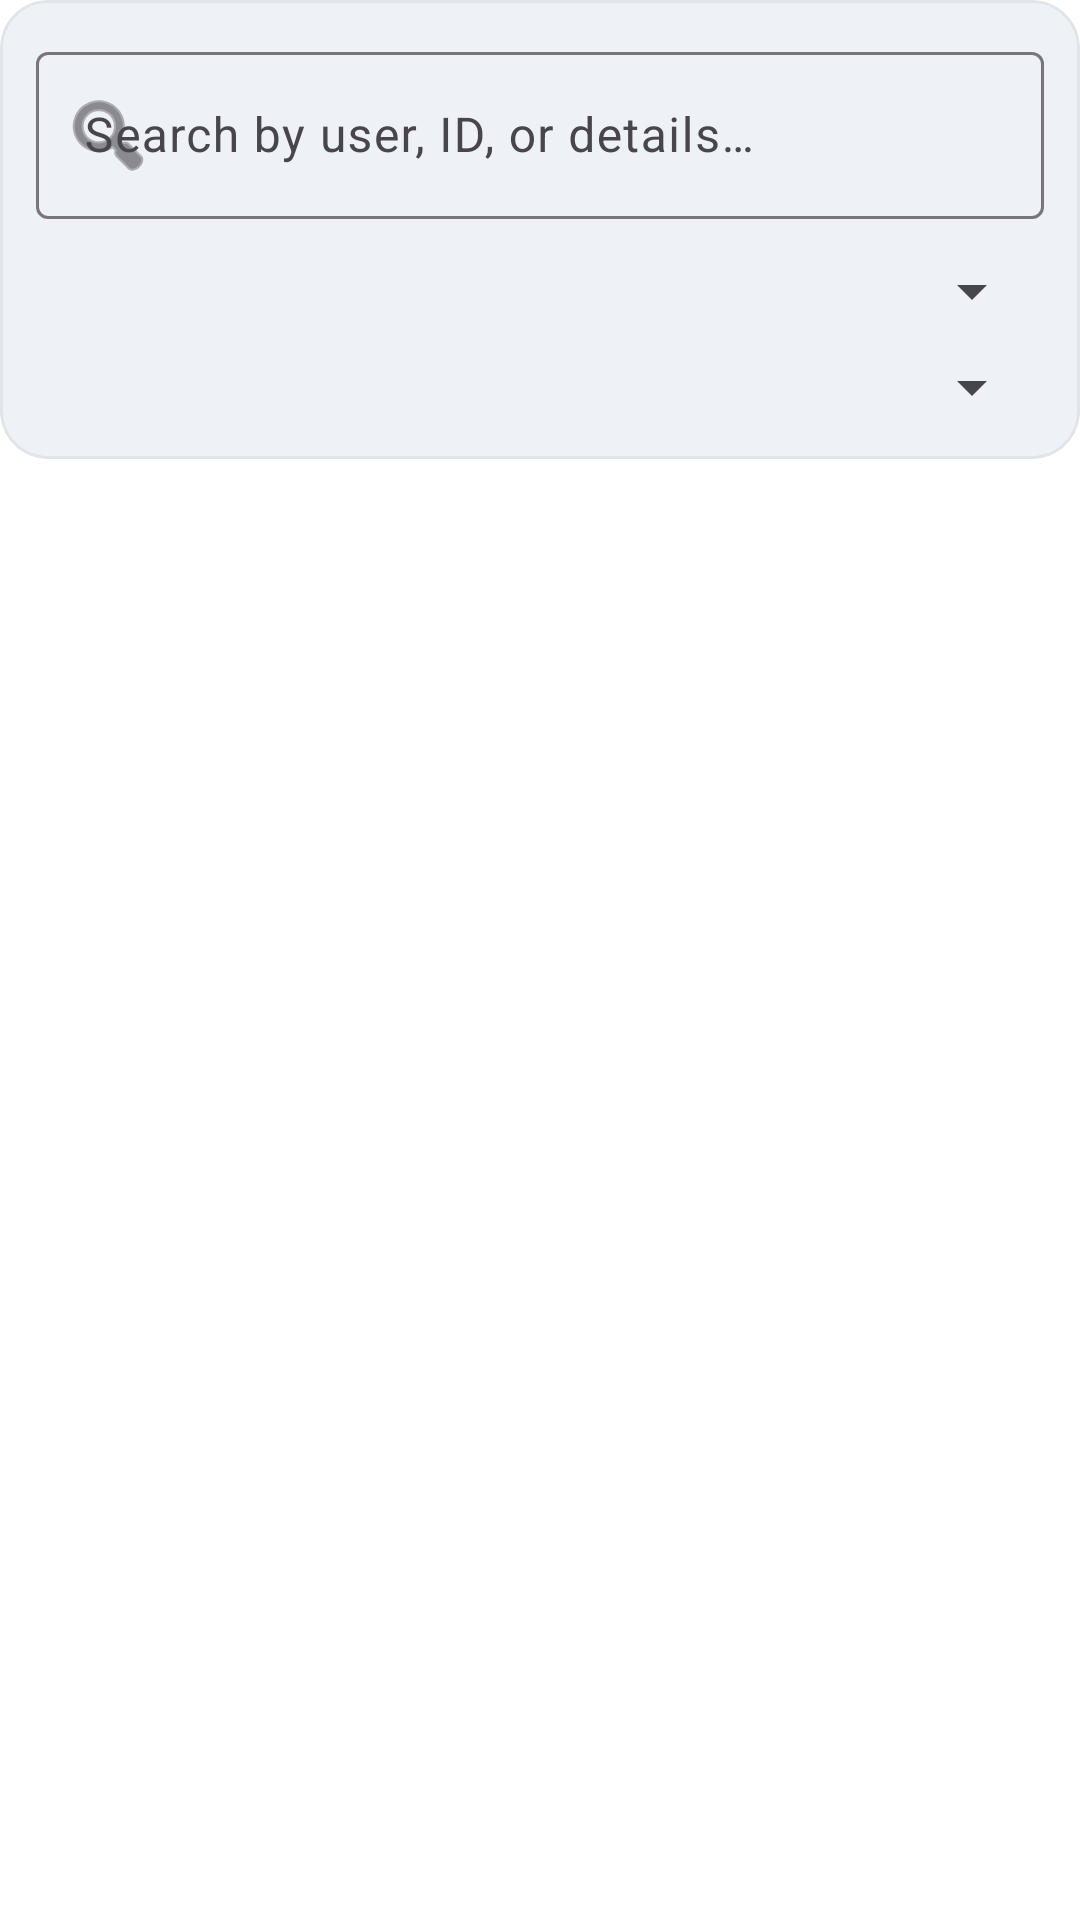

The Android layout XML behind this screen, and the referenced resources:
<!-- AndroidManifest.xml: application theme Theme.BorrowHub -->
<!-- res/layout/fragment_activity_logs.xml -->
<?xml version="1.0" encoding="utf-8"?>
<androidx.constraintlayout.widget.ConstraintLayout xmlns:android="http://schemas.android.com/apk/res/android"
    xmlns:app="http://schemas.android.com/apk/res-auto"
    android:layout_width="match_parent"
    android:layout_height="match_parent">

    <com.google.android.material.card.MaterialCardView
        android:id="@+id/cardFilter"
        android:layout_width="0dp"
        android:layout_height="wrap_content"
        app:cardBackgroundColor="@color/gray_100"
        app:cardCornerRadius="16dp"
        app:cardElevation="0dp"
        app:layout_constraintEnd_toEndOf="parent"
        app:layout_constraintStart_toStartOf="parent"
        app:layout_constraintTop_toTopOf="parent">

        <LinearLayout
            android:layout_width="match_parent"
            android:layout_height="wrap_content"
            android:orientation="vertical"
            android:padding="12dp">

            <com.google.android.material.textfield.TextInputLayout
                android:layout_width="match_parent"
                android:layout_height="wrap_content"
                android:hint="@string/logs_search_hint"
                app:startIconDrawable="@android:drawable/ic_menu_search">

                <com.google.android.material.textfield.TextInputEditText
                    android:id="@+id/etSearch"
                    android:layout_width="match_parent"
                    android:layout_height="wrap_content"
                    android:imeOptions="actionSearch"
                    android:inputType="text" />
            </com.google.android.material.textfield.TextInputLayout>

            <Spinner
                android:id="@+id/spinnerActionFilter"
                android:layout_width="match_parent"
                android:layout_height="wrap_content"
                android:layout_marginTop="12dp" />

            <Spinner
                android:id="@+id/spinnerDatePeriod"
                android:layout_width="match_parent"
                android:layout_height="wrap_content"
                android:layout_marginTop="8dp" />
        </LinearLayout>
    </com.google.android.material.card.MaterialCardView>

    <ProgressBar
        android:id="@+id/progressLoading"
        android:layout_width="wrap_content"
        android:layout_height="wrap_content"
        android:visibility="gone"
        app:layout_constraintBottom_toBottomOf="parent"
        app:layout_constraintEnd_toEndOf="parent"
        app:layout_constraintStart_toStartOf="parent"
        app:layout_constraintTop_toBottomOf="@id/cardFilter" />

    <androidx.recyclerview.widget.RecyclerView
        android:id="@+id/rvLogs"
        android:layout_width="0dp"
        android:layout_height="0dp"
        android:layout_marginTop="12dp"
        app:layoutManager="androidx.recyclerview.widget.LinearLayoutManager"
        app:layout_constraintBottom_toTopOf="@id/layoutPagination"
        app:layout_constraintEnd_toEndOf="parent"
        app:layout_constraintStart_toStartOf="parent"
        app:layout_constraintTop_toBottomOf="@id/cardFilter" />

    <LinearLayout
        android:id="@+id/layoutPagination"
        android:layout_width="0dp"
        android:layout_height="wrap_content"
        android:layout_marginTop="8dp"
        android:gravity="center"
        android:orientation="horizontal"
        android:padding="8dp"
        android:visibility="gone"
        app:layout_constraintBottom_toBottomOf="parent"
        app:layout_constraintEnd_toEndOf="parent"
        app:layout_constraintStart_toStartOf="parent">

        <com.google.android.material.button.MaterialButton
            android:id="@+id/btnPrev"
            style="@style/Widget.Material3.Button.OutlinedButton"
            android:layout_width="wrap_content"
            android:layout_height="wrap_content"
            android:contentDescription="@string/logs_page_prev_desc"
            android:text="@string/logs_page_prev"
            app:icon="@android:drawable/ic_media_previous" />

        <TextView
            android:id="@+id/tvPageIndicator"
            android:layout_width="0dp"
            android:layout_height="wrap_content"
            android:layout_weight="1"
            android:gravity="center"
            android:text="@string/logs_page_default"
            android:textColor="?attr/colorOnSurface"
            android:textStyle="bold" />

        <com.google.android.material.button.MaterialButton
            android:id="@+id/btnNext"
            style="@style/Widget.Material3.Button.OutlinedButton"
            android:layout_width="wrap_content"
            android:layout_height="wrap_content"
            android:contentDescription="@string/logs_page_next_desc"
            android:text="@string/logs_page_next"
            app:icon="@android:drawable/ic_media_next" />
    </LinearLayout>

    <TextView
        android:id="@+id/tvEmptyState"
        android:layout_width="wrap_content"
        android:layout_height="wrap_content"
        android:gravity="center"
        android:text="@string/logs_activity_empty_state"
        android:textColor="?attr/colorOnSurfaceVariant"
        android:textSize="14sp"
        android:visibility="gone"
        app:layout_constraintBottom_toTopOf="@id/layoutPagination"
        app:layout_constraintEnd_toEndOf="parent"
        app:layout_constraintStart_toStartOf="parent"
        app:layout_constraintTop_toBottomOf="@id/cardFilter" />

</androidx.constraintlayout.widget.ConstraintLayout>
<!-- resources referenced by this layout -->
<resources>
  <color name="gray_100">#EEF1F5</color>
  <string name="logs_activity_empty_state">No activity logs match your filters.</string>
  <string name="logs_page_default">Page 1 of 1</string>
  <string name="logs_page_next">Next</string>
  <string name="logs_page_next_desc">Next page</string>
  <string name="logs_page_prev">Prev</string>
  <string name="logs_page_prev_desc">Previous page</string>
  <string name="logs_search_hint">Search by user, ID, or details…</string>
  <style name="Theme.BorrowHub" parent="Base.Theme.BorrowHub" />
  <style name="Base.Theme.BorrowHub" parent="Theme.Material3.DayNight.NoActionBar">
          <item name="colorPrimary">@color/primary_crimson</item>
          <item name="colorPrimaryVariant">@color/primary_crimson_dark</item>
          <item name="colorOnPrimary">@color/white</item>
  
          <item name="colorSecondary">@color/gray_500</item>
          <item name="colorSecondaryVariant">@color/gray_700</item>
          <item name="colorOnSecondary">@color/white</item>
  
          <item name="colorSurface">@color/white</item>
          <item name="colorOnSurface">@color/gray_900</item>
          <item name="android:colorBackground">@color/white</item>
          <item name="colorOnBackground">@color/gray_900</item>
          <item name="android:windowBackground">@color/white</item>
  
          <item name="colorOutlineVariant">@color/gray_200</item>
  
          <item name="android:statusBarColor">@color/primary_crimson_dark</item>
          <item name="android:navigationBarColor">@color/white</item>
          <item name="android:windowLightStatusBar">true</item>
  
          
          <item name="materialAlertDialogTheme">@style/ThemeOverlay.App.MaterialAlertDialog</item>
  
          
          <item name="toolbarStyle">@style/Widget.App.Toolbar</item>
          <item name="actionOverflowMenuStyle">@style/Widget.App.OverflowMenu</item>
          <item name="popupMenuStyle">@style/Widget.App.PopupMenu</item>
      </style>
  <color name="primary_crimson">#C94C5D</color>
  <color name="primary_crimson_dark">#A43E4F</color>
  <color name="white">#FFFFFFFF</color>
  <color name="gray_500">#7B8492</color>
  <color name="gray_700">#4A5565</color>
  <color name="gray_900">#1F2933</color>
  <color name="gray_200">#E1E5EA</color>
  <style name="ThemeOverlay.App.MaterialAlertDialog" parent="ThemeOverlay.Material3.MaterialAlertDialog">
          <item name="alertDialogStyle">@style/MaterialAlertDialog.App</item>
      </style>
  <style name="Widget.App.Toolbar" parent="Widget.Material3.Toolbar">
          <item name="titleTextAppearance">?attr/textAppearanceHeadline6</item>
          <item name="titleTextColor">?attr/colorOnSurface</item>
      </style>
  <style name="Widget.App.OverflowMenu" parent="Widget.AppCompat.ActionButton.Overflow">
          <item name="android:paddingStart">8dp</item>
          <item name="android:paddingEnd">8dp</item>
      </style>
  <style name="Widget.App.PopupMenu" parent="Widget.Material3.PopupMenu">
          <item name="android:popupBackground">?attr/colorSurface</item>
          <item name="android:dropDownSelector">?attr/selectableItemBackground</item>
      </style>
  <style name="MaterialAlertDialog.App" parent="MaterialAlertDialog.Material3">
          <item name="shapeAppearance">@style/ShapeAppearance.App.Dialog</item>
      </style>
  <style name="ShapeAppearance.App.Dialog" parent="ShapeAppearance.Material3.MediumComponent">
          <item name="cornerSize">24dp</item>
      </style>
</resources>
